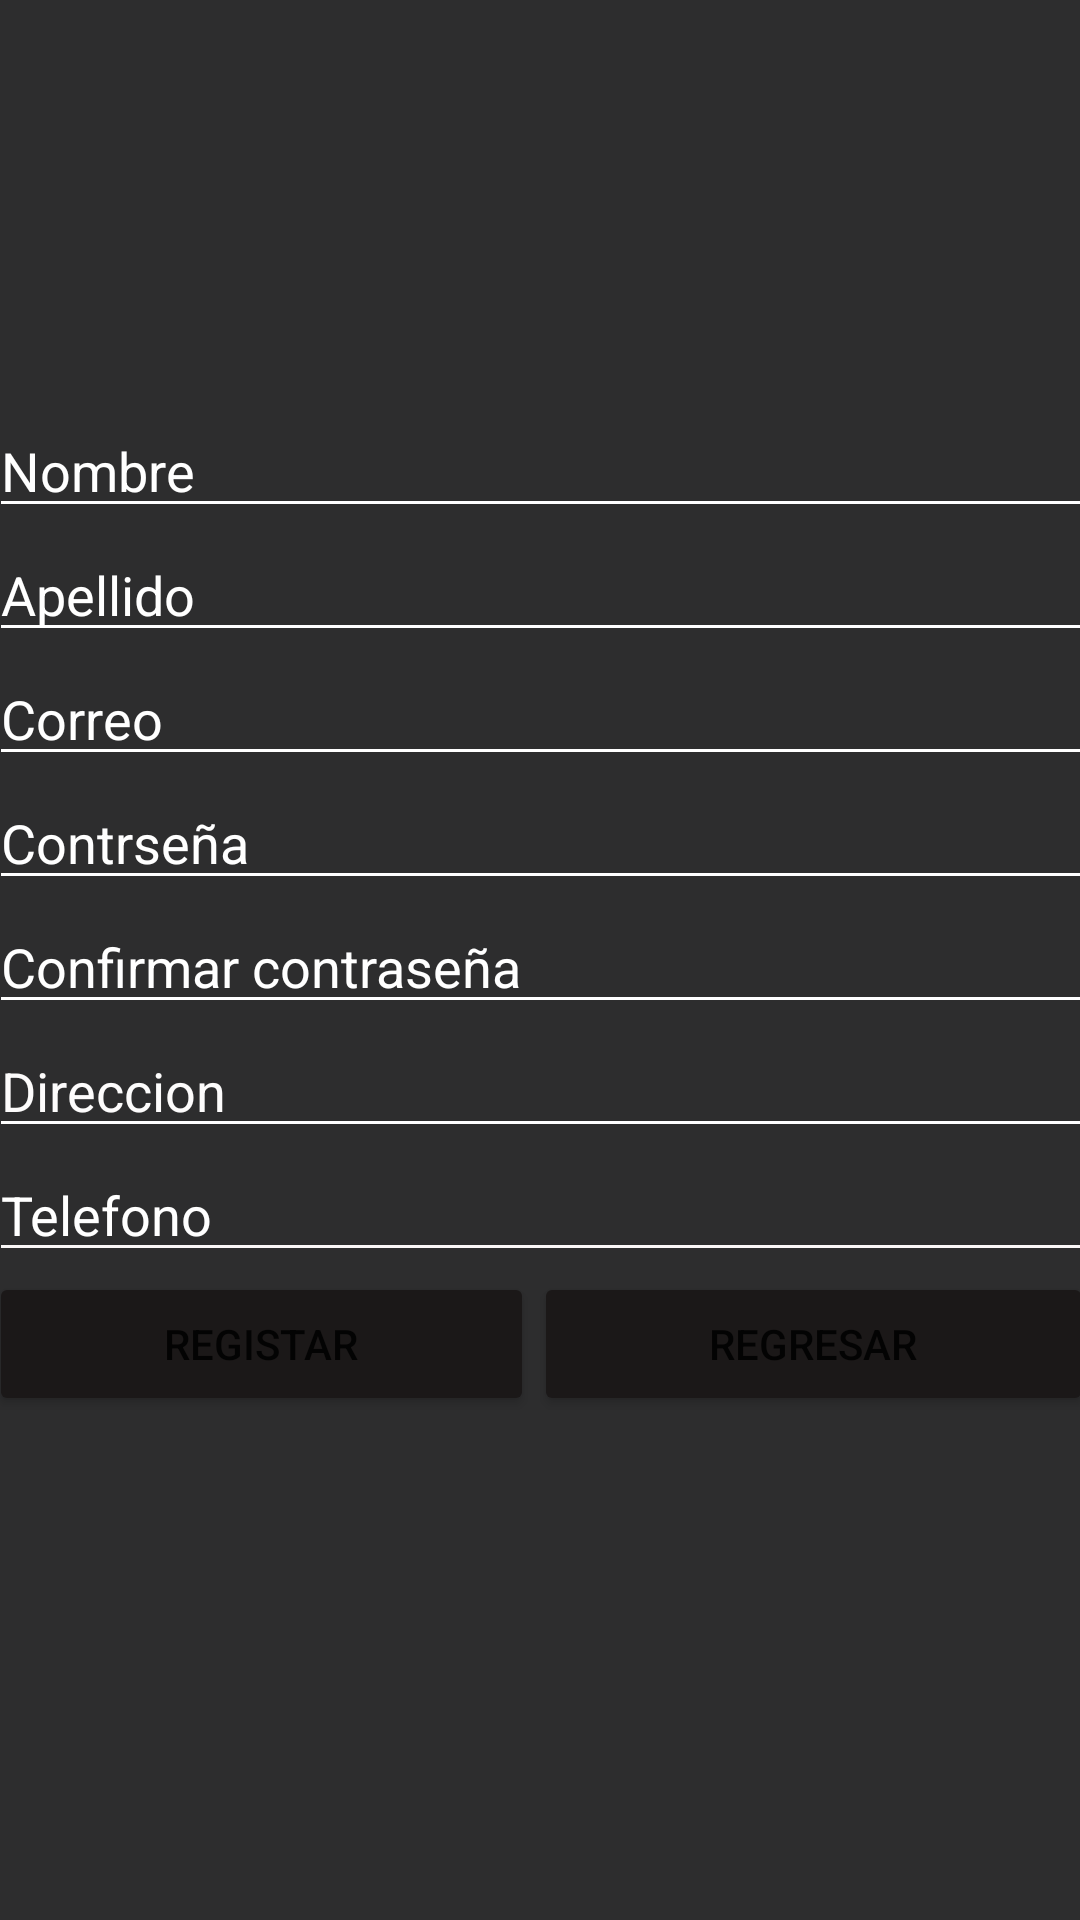

Here is an Android app screen rendered from its layout file. Give the layout XML and the strings, colors and styles it references.
<!-- AndroidManifest.xml: application theme Theme.Poyect_fin -->
<!-- res/layout/activity_registrase.xml -->
<?xml version="1.0" encoding="utf-8"?>
<androidx.constraintlayout.widget.ConstraintLayout xmlns:android="http://schemas.android.com/apk/res/android"
    xmlns:app="http://schemas.android.com/apk/res-auto"
    xmlns:tools="http://schemas.android.com/tools"
    android:layout_width="match_parent"
    android:layout_height="match_parent"
    android:background="#2D2D2E"
    tools:context=".Registrase">

    <LinearLayout
        android:layout_width="368dp"
        android:layout_height="657dp"
        android:gravity="center_vertical"
        android:orientation="vertical"
        app:layout_constraintBottom_toBottomOf="parent"
        app:layout_constraintEnd_toEndOf="parent"
        app:layout_constraintStart_toStartOf="parent"
        app:layout_constraintTop_toTopOf="parent">

        <EditText
            android:id="@+id/editText_nombre_rg"
            android:layout_width="match_parent"
            android:layout_height="wrap_content"
            android:backgroundTint="#FFFFFF"
            android:ems="10"
            android:hint="Nombre"
            android:inputType="textPersonName"
            android:textColor="#FFFFFF"
            android:textColorHint="#FFFFFF" />

        <EditText
            android:id="@+id/editText_apellido_rg"
            android:layout_width="match_parent"
            android:layout_height="wrap_content"
            android:backgroundTint="#FFFFFF"
            android:ems="10"
            android:hint="Apellido"
            android:inputType="textPersonName"
            android:textColor="#FFFFFF"
            android:textColorHint="#FFFFFF" />

        <EditText
            android:id="@+id/editText_correo_rg"
            android:layout_width="match_parent"
            android:layout_height="wrap_content"
            android:backgroundTint="#FFFFFF"
            android:ems="10"
            android:hint="Correo"
            android:inputType="textEmailAddress"
            android:textColorHint="#FFFFFF" />

        <EditText
            android:id="@+id/editText_pasword_rg"
            android:layout_width="match_parent"
            android:layout_height="wrap_content"
            android:backgroundTint="#FFFFFF"
            android:ems="10"
            android:hint="Contrseña"
            android:inputType="textPassword"
            android:textColor="#FFFFFF"
            android:textColorHint="#FFFFFF" />

        <EditText
            android:id="@+id/editText_confrimar_pasword_rg"
            android:layout_width="match_parent"
            android:layout_height="wrap_content"
            android:backgroundTint="#FFFFFF"
            android:ems="10"
            android:hint="Confirmar contraseña"
            android:inputType="textPassword"
            android:textColor="#FFFFFF"
            android:textColorHint="#FFFFFF" />

        <EditText
            android:id="@+id/editText_direccion_rg"
            android:layout_width="match_parent"
            android:layout_height="wrap_content"
            android:backgroundTint="#FFFFFF"
            android:ems="10"
            android:hint="Direccion"
            android:inputType="textPersonName"
            android:textColor="#FFFFFF"
            android:textColorHint="#FDFCFC" />

        <EditText
            android:id="@+id/editText_telefono_rg"
            android:layout_width="match_parent"
            android:layout_height="wrap_content"
            android:backgroundTint="#FAF7F7"
            android:ems="10"
            android:hint="Telefono"
            android:inputType="textPersonName"
            android:textColor="#FFFFFF"
            android:textColorHint="#FFFFFF" />

        <LinearLayout
            android:layout_width="match_parent"
            android:layout_height="82dp"
            android:gravity="center_horizontal"
            android:orientation="horizontal">

            <Button
                android:id="@+id/bn_regitrar_rg"
                android:layout_width="wrap_content"
                android:layout_height="wrap_content"
                android:layout_weight="1"
                android:backgroundTint="#1B1818"
                android:text="registar" />

            <Button
                android:id="@+id/bn_regresar_rg"
                android:layout_width="wrap_content"
                android:layout_height="wrap_content"
                android:layout_weight="1"
                android:backgroundTint="#1B1818"
                android:text="regresar" />
        </LinearLayout>

    </LinearLayout>

</androidx.constraintlayout.widget.ConstraintLayout>
<!-- resources referenced by this layout -->
<resources>
  <style name="Theme.Poyect_fin" parent="Theme.MaterialComponents.DayNight.DarkActionBar">
          
          <item name="colorPrimary">@color/purple_500</item>
          <item name="colorPrimaryVariant">@color/purple_700</item>
          <item name="colorOnPrimary">@color/white</item>
          
          <item name="colorSecondary">@color/teal_200</item>
          <item name="colorSecondaryVariant">@color/teal_700</item>
          <item name="colorOnSecondary">@color/black</item>
          
          <item name="android:statusBarColor" tools:targetApi="l">?attr/colorPrimaryVariant</item>
          
      </style>
  <!-- not gathered from this repository: default colours our renderer supplied (Android Studio template values) -->
  <color name="purple_500">#FF6200EE</color>
  <color name="purple_700">#FF3700B3</color>
  <color name="teal_200">#FF03DAC5</color>
  <color name="teal_700">#FF018786</color>
  <color name="black">#FF000000</color>
  <color name="white">#FFFFFFFF</color>
</resources>
